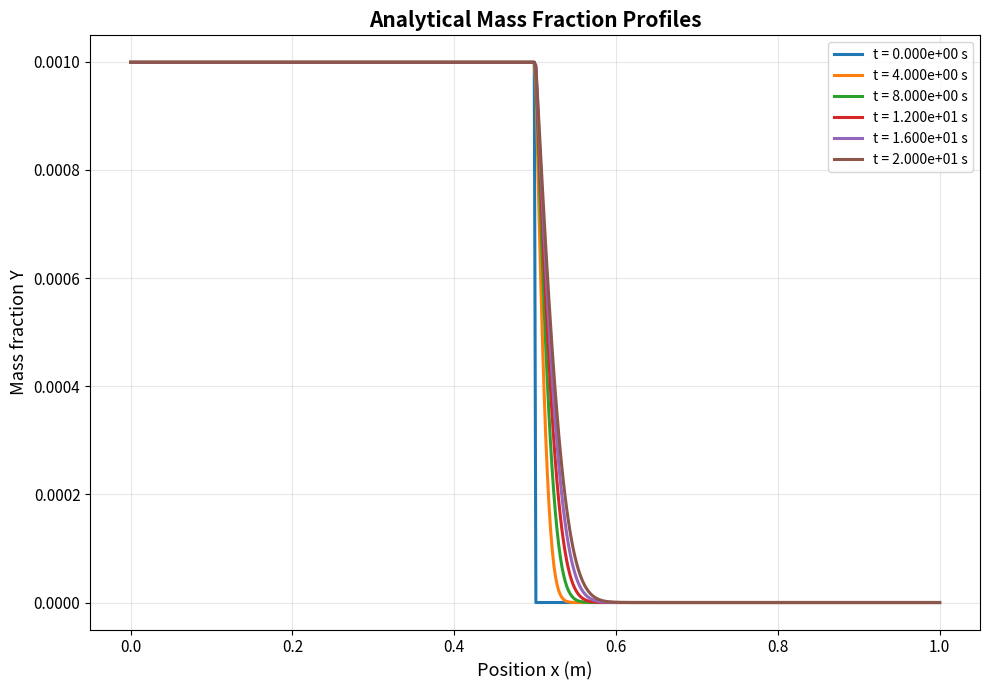
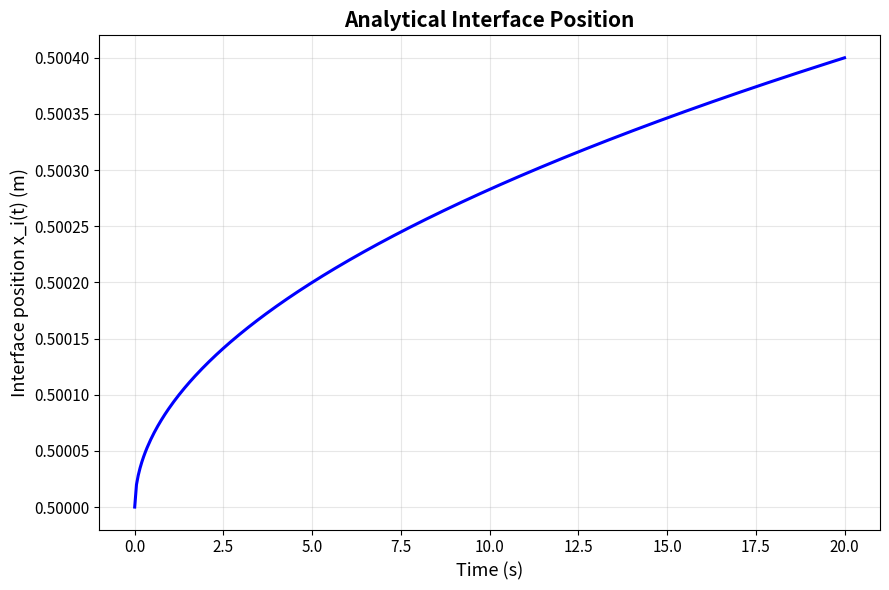
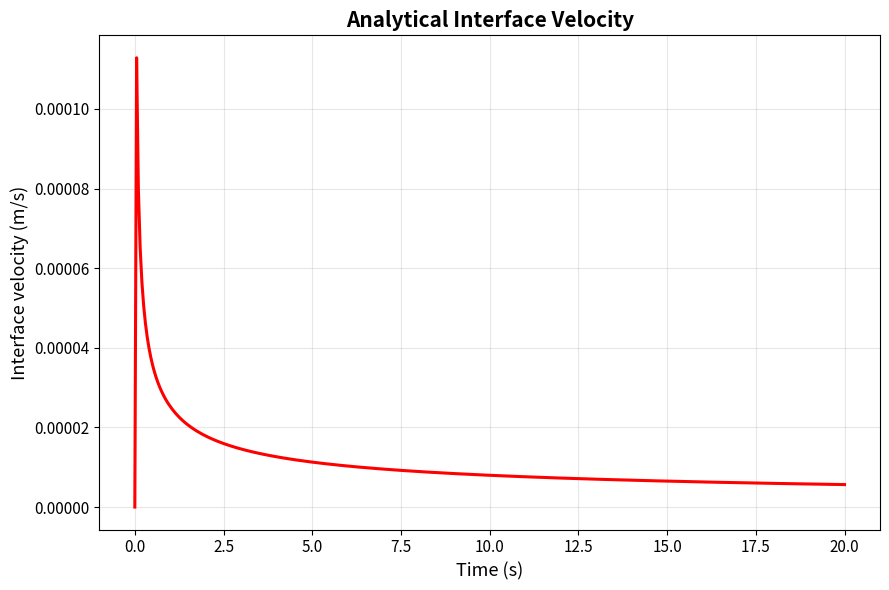
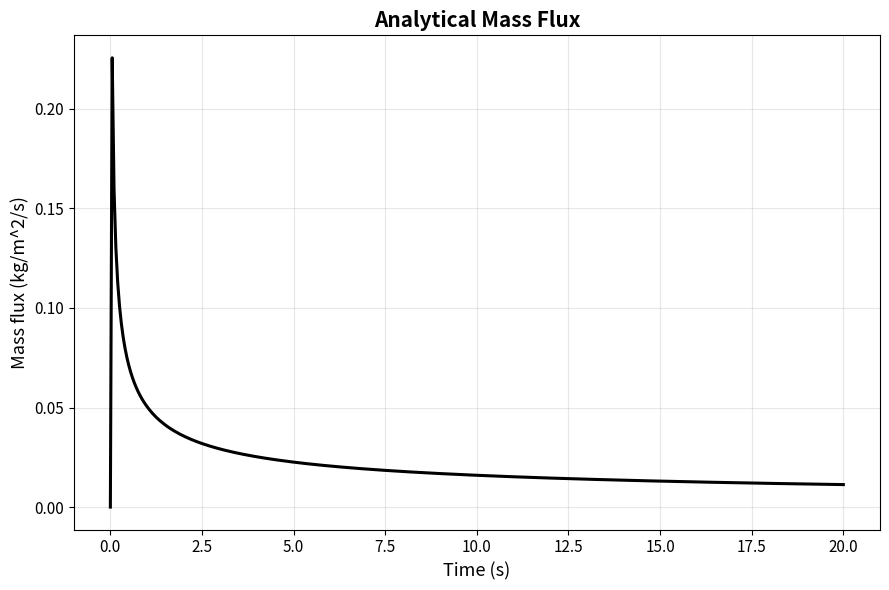
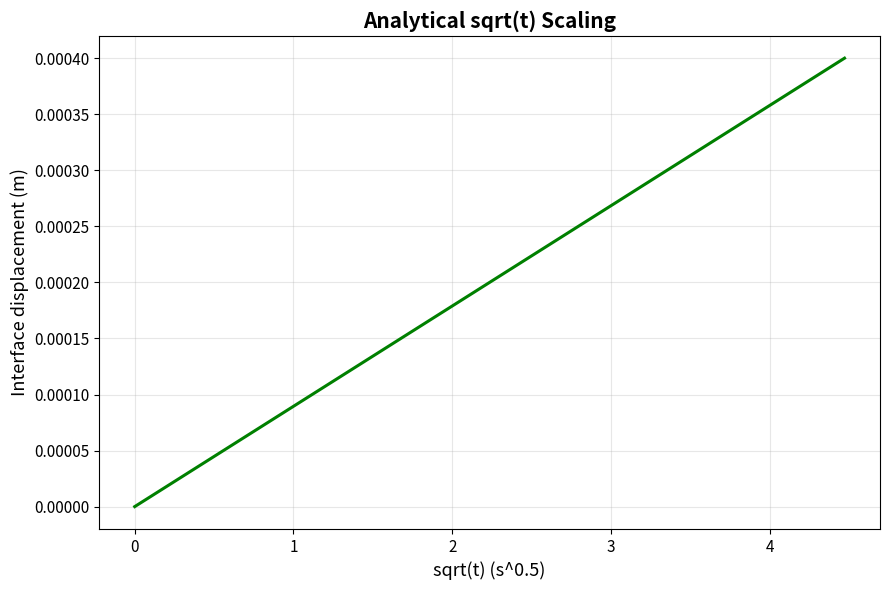

Write Python code to recreate these figures, in order.
"""
Standalone analytical script for 1D transient Stefan evaporation.

This file isolates the analytical model from `stefan_parse.py` so it can be run
without AMReX/yt data and still generate analytical-result plots.
"""

import os

import matplotlib.pyplot as plt
import numpy as np
from scipy.optimize import fsolve
from scipy.special import erfc, erfcx


# ============================================================================
# CONFIGURATION
# ============================================================================

output_folder = "./StefanProblem/output1"

# Physical parameters (match your case as needed)
density0 = 1.0      # gas density [kg/m^3]
density1 = 1000.0     # liquid density [kg/m^3]
D_v = 2.0e-5        # diffusion coefficient [m^2/s]
Y_surface = density0 / (density0 + density1)
Y_infinity = 0.0

# Domain/time sampling for analytical plotting
# Match your simulation input:
#   amr.plot_dt = 5e-2
#   stop_time   = 20.0
L_domain = 1.0
x_initial = 0.5
n_x = 500
plot_dt = 5.0e-2
stop_time = 20.0
include_t0 = True
num_profile_times = 6

# Plot style
FONT_SIZE_TITLE = 15
FONT_SIZE_LABEL = 13
FONT_SIZE_TICK = 11
LINE_WIDTH = 2.2


# ============================================================================
# ANALYTICAL MODEL
# ============================================================================

def solve_stefan_number(Y_s, Y_inf, rho_gas, rho_liq):
    """
    Solve for Stefan number lambda:
      lambda * exp(lambda^2) * erfc(lambda) =
      (rho_gas/rho_liq) * (Y_s - Y_inf) / (1 - Y_s)
    """
    A = (rho_gas / rho_liq) * (Y_s - Y_inf) / (1.0 - Y_s)

    def equation(lam):
        if lam <= 0:
            return 1.0e10
        return lam * erfcx(lam) - A

    lam0 = max(0.01, A)
    lam = float(fsolve(equation, lam0)[0])
    return lam


def transient_interface_position(t, Dv, lam):
    """s(t) = 2*lambda*sqrt(D*t)."""
    if t <= 0:
        return 0.0
    return 2.0 * lam * np.sqrt(Dv * t)


def transient_stefan_mass_fraction_profile(x, t, Dv, Y_s, Y_inf, lam, x0=0.0):
    """
    Y(x,t) = Y_inf + (Y_s - Y_inf) * erfc((x-s(t))/(2*sqrt(D*t))) / erfc(lambda)
    with Y = Y_s for x < s(t).
    """
    if t <= 1.0e-12:
        return np.where(x > x0, Y_inf, Y_s)

    sqrt_Dt = np.sqrt(Dv * t)
    s_t = x0 + 2.0 * lam * sqrt_Dt
    eta = (x - s_t) / (2.0 * sqrt_Dt)

    erfc_lambda = erfc(lam)
    if abs(erfc_lambda) < 1.0e-12:
        erfc_lambda = 1.0e-12

    Y = Y_inf + (Y_s - Y_inf) * erfc(eta) / erfc_lambda
    Y = np.where(x < s_t, Y_s, Y)
    Y = np.clip(Y, min(Y_s, Y_inf), max(Y_s, Y_inf))
    return Y


def transient_stefan_mass_flux(t, rho_liq, Dv, lam):
    """m_dot(t) = rho_liq * 2 * lambda * sqrt(D/(pi*t))."""
    if t <= 1.0e-12:
        return 0.0
    return rho_liq * 2.0 * lam * np.sqrt(Dv / (np.pi * t))


def transient_stefan_velocity(t, Dv, lam):
    """v_s(t) = lambda * sqrt(D/(pi*t))."""
    if t <= 1.0e-12:
        return 0.0
    return lam * np.sqrt(Dv / (np.pi * t))


# ============================================================================
# MAIN
# ============================================================================

def main():
    if not os.path.exists(output_folder):
        os.makedirs(output_folder)

    print("=" * 70)
    print("STANDALONE ANALYTICAL: 1D TRANSIENT STEFAN EVAPORATION")
    print("=" * 70)

    lam = solve_stefan_number(Y_surface, Y_infinity, density0, density1)
    A = (density0 / density1) * (Y_surface - Y_infinity) / (1.0 - Y_surface)
    lhs = lam * erfcx(lam)

    x = np.linspace(0.0, L_domain, n_x)
    if include_t0:
        times = np.arange(0.0, stop_time + 0.5 * plot_dt, plot_dt)
    else:
        times = np.arange(plot_dt, stop_time + 0.5 * plot_dt, plot_dt)

    n_t = len(times)
    selected_indices = np.linspace(0, n_t - 1, num_profile_times, dtype=int)
    selected_times = times[selected_indices]

    print(f"Stefan number lambda = {lam:.8f}")
    print(f"Verification lhs=lambda*erfcx(lambda)={lhs:.8e}, A={A:.8e}")
    print(
        f"Time grid: t = {times[0]:.2f} to {times[-1]:.2f} s "
        f"(dt = {plot_dt:.2e}, n = {n_t})"
    )
    print(f"Output directory: {output_folder}")

    interface_positions = x_initial + np.array(
        [transient_interface_position(t, D_v, lam) for t in times]
    )
    interface_velocity = np.array([transient_stefan_velocity(t, D_v, lam) for t in times])
    mass_flux = np.array([transient_stefan_mass_flux(t, density1, D_v, lam) for t in times])

    # Plot 1: mass fraction profiles at selected times
    fig1, ax1 = plt.subplots(figsize=(10, 7))
    for t in selected_times:
        Y = transient_stefan_mass_fraction_profile(
            x, t, D_v, Y_surface, Y_infinity, lam, x_initial
        )
        ax1.plot(x, Y, linewidth=LINE_WIDTH, label=f"t = {t:.3e} s")
    ax1.set_xlabel("Position x (m)", fontsize=FONT_SIZE_LABEL)
    ax1.set_ylabel("Mass fraction Y", fontsize=FONT_SIZE_LABEL)
    ax1.set_title("Analytical Mass Fraction Profiles", fontsize=FONT_SIZE_TITLE, fontweight="bold")
    ax1.grid(True, alpha=0.3)
    ax1.tick_params(labelsize=FONT_SIZE_TICK)
    ax1.legend()
    fig1.tight_layout()
    fig1.savefig(os.path.join(output_folder, "01_analytical_mass_fraction_profiles.png"), dpi=300)
    plt.close(fig1)

    # Plot 2: interface position vs time
    fig2, ax2 = plt.subplots(figsize=(9, 6))
    ax2.plot(times, interface_positions, "b-", linewidth=LINE_WIDTH)
    ax2.set_xlabel("Time (s)", fontsize=FONT_SIZE_LABEL)
    ax2.set_ylabel("Interface position x_i(t) (m)", fontsize=FONT_SIZE_LABEL)
    ax2.set_title("Analytical Interface Position", fontsize=FONT_SIZE_TITLE, fontweight="bold")
    ax2.grid(True, alpha=0.3)
    ax2.tick_params(labelsize=FONT_SIZE_TICK)
    fig2.tight_layout()
    fig2.savefig(os.path.join(output_folder, "02_analytical_interface_position.png"), dpi=300)
    plt.close(fig2)

    # Plot 3: interface velocity vs time
    fig3, ax3 = plt.subplots(figsize=(9, 6))
    ax3.plot(times, interface_velocity, "r-", linewidth=LINE_WIDTH)
    ax3.set_xlabel("Time (s)", fontsize=FONT_SIZE_LABEL)
    ax3.set_ylabel("Interface velocity (m/s)", fontsize=FONT_SIZE_LABEL)
    ax3.set_title("Analytical Interface Velocity", fontsize=FONT_SIZE_TITLE, fontweight="bold")
    ax3.grid(True, alpha=0.3)
    ax3.tick_params(labelsize=FONT_SIZE_TICK)
    fig3.tight_layout()
    fig3.savefig(os.path.join(output_folder, "03_analytical_interface_velocity.png"), dpi=300)
    plt.close(fig3)

    # Plot 4: mass flux vs time
    fig4, ax4 = plt.subplots(figsize=(9, 6))
    ax4.plot(times, mass_flux, "k-", linewidth=LINE_WIDTH)
    ax4.set_xlabel("Time (s)", fontsize=FONT_SIZE_LABEL)
    ax4.set_ylabel("Mass flux (kg/m^2/s)", fontsize=FONT_SIZE_LABEL)
    ax4.set_title("Analytical Mass Flux", fontsize=FONT_SIZE_TITLE, fontweight="bold")
    ax4.grid(True, alpha=0.3)
    ax4.tick_params(labelsize=FONT_SIZE_TICK)
    fig4.tight_layout()
    fig4.savefig(os.path.join(output_folder, "04_analytical_mass_flux.png"), dpi=300)
    plt.close(fig4)

    # Plot 5: displacement vs sqrt(t)
    fig5, ax5 = plt.subplots(figsize=(9, 6))
    sqrt_t = np.sqrt(times)
    displacement = interface_positions - x_initial
    ax5.plot(sqrt_t, displacement, "g-", linewidth=LINE_WIDTH)
    ax5.set_xlabel("sqrt(t) (s^0.5)", fontsize=FONT_SIZE_LABEL)
    ax5.set_ylabel("Interface displacement (m)", fontsize=FONT_SIZE_LABEL)
    ax5.set_title("Analytical sqrt(t) Scaling", fontsize=FONT_SIZE_TITLE, fontweight="bold")
    ax5.grid(True, alpha=0.3)
    ax5.tick_params(labelsize=FONT_SIZE_TICK)
    fig5.tight_layout()
    fig5.savefig(os.path.join(output_folder, "05_analytical_sqrt_t_scaling.png"), dpi=300)
    plt.close(fig5)

    print("\nGenerated:")
    print("  - 01_analytical_mass_fraction_profiles.png")
    print("  - 02_analytical_interface_position.png")
    print("  - 03_analytical_interface_velocity.png")
    print("  - 04_analytical_mass_flux.png")
    print("  - 05_analytical_sqrt_t_scaling.png")
    print("\nRun with: python StefanProblem/stefan_analytical_standalone.py")


if __name__ == "__main__":
    main()
